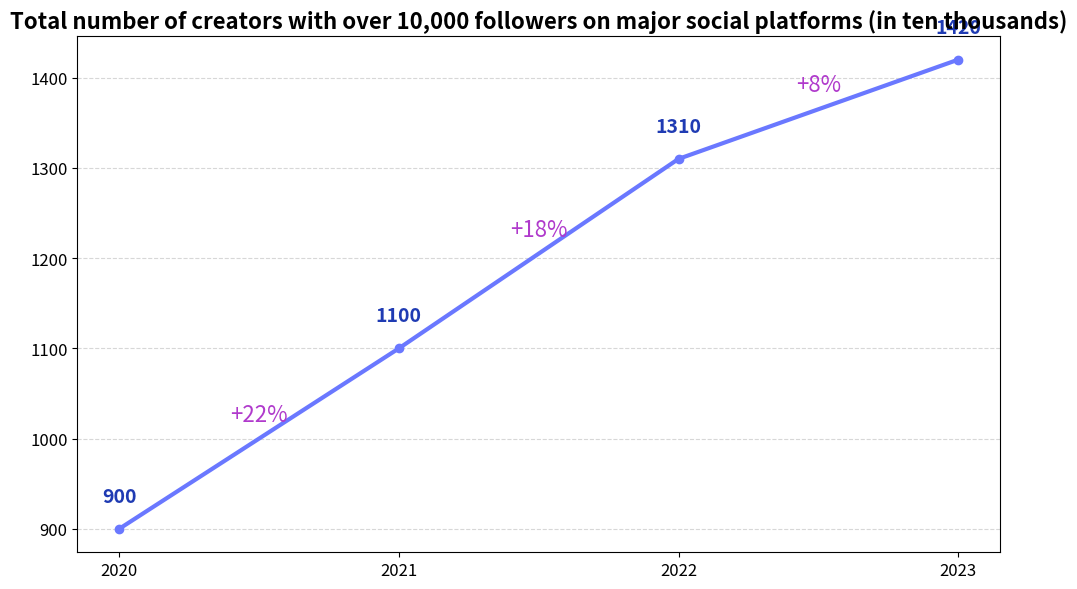

Here is the Python script that generated this plot:
# Reset Chinese font and drawing configuration
import matplotlib.pyplot as plt
import matplotlib.font_manager as fm

# Data
years = ['2020', '2021', '2022', '2023']
creators = [900, 1100, 1310, 1420]
growth_rates = ['+22%', '+18%', '+8%']

# Drawing
plt.figure(figsize=(10, 6))
plt.plot(years, creators, marker='o', color='#6A78FF', linewidth=3)

# Label the values of the points (bold, blue)
for i, value in enumerate(creators):
    plt.text(i, value + 30, f"{value}", ha='center', fontsize=14, color='#1F3BB3', fontweight='bold')

# Label the growth rates (larger font, italic, purple)
for i in range(1, len(creators)):
    mid_x = (i - 1 + i) / 2
    mid_y = (creators[i - 1] + creators[i]) / 2 + 20
    plt.text(mid_x, mid_y, growth_rates[i - 1], ha='center', fontsize=16, color='#B03ACC', fontstyle='italic')

# Chart settings
plt.title("Total number of creators with over 10,000 followers on major social platforms (in ten thousands)", fontsize=16, fontweight='bold')
plt.xticks(fontsize=12)
plt.yticks(fontsize=12)
plt.ylim()
plt.grid(axis='y', linestyle='--', alpha=0.5)
plt.tight_layout()
plt.show()
